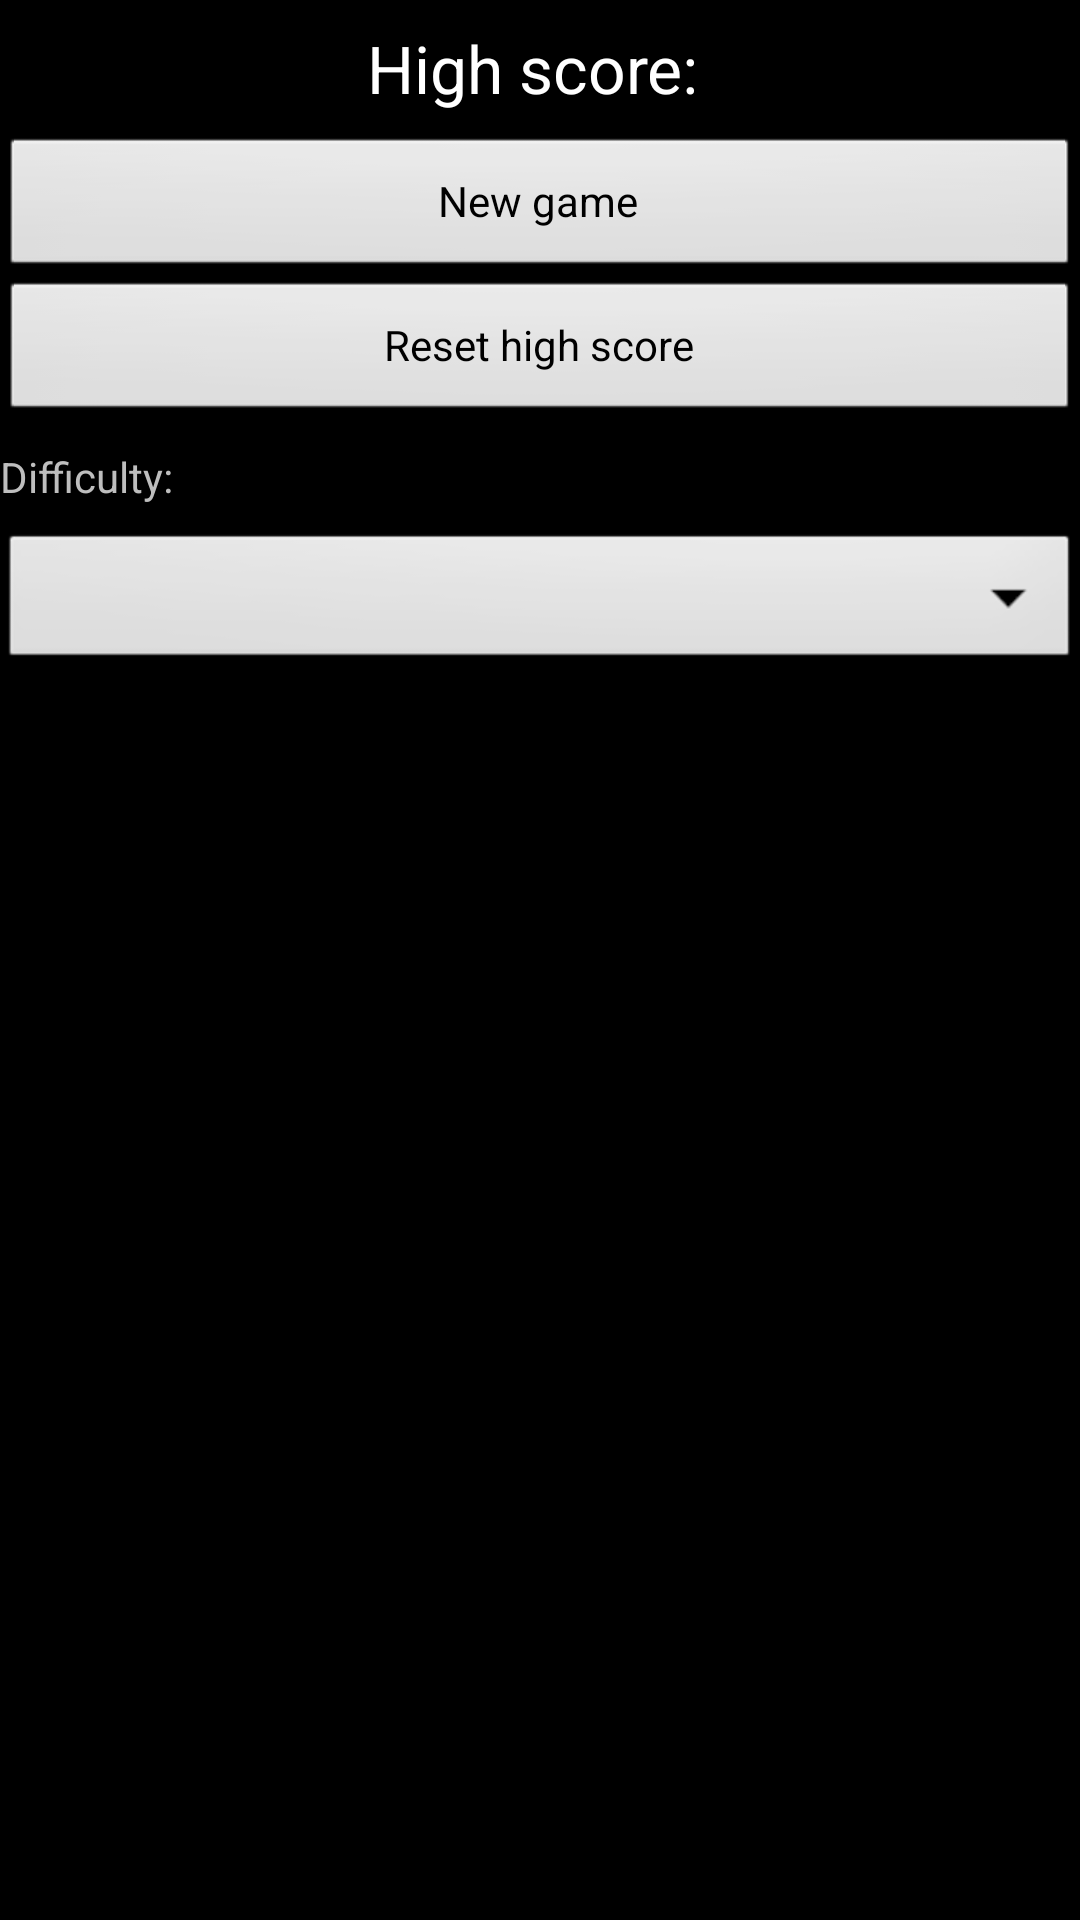

Layout XML and referenced resources for this Android screen:
<!-- AndroidManifest.xml: application theme AppTheme -->
<!-- res/layout/activity_main.xml -->
<TableLayout xmlns:android="http://schemas.android.com/apk/res/android"
    xmlns:tools="http://schemas.android.com/tools"
    android:id="@+id/container"
    android:layout_width="match_parent"
    android:layout_height="match_parent"
    tools:context="com.example.danielmoralesgonzale.bricksgame.MainActivity"
    tools:ignore="MergeRootFrame" >

    <TextView
        android:id="@+id/mainHighScore"
        android:layout_width="wrap_content"
        android:layout_height="wrap_content"
        android:layout_marginTop="8dp"
        android:gravity="center"
        android:text="@string/high_score"
        android:textAppearance="?android:attr/textAppearanceLarge" />

    <Button
        android:id="@+id/newGameButton"
        android:layout_width="wrap_content"
        android:layout_height="wrap_content"
        android:layout_marginTop="8dp"
        android:text="@string/new_game" />

    <Button
        android:id="@+id/resetScoreButton"
        android:layout_width="wrap_content"
        android:layout_height="wrap_content"
        android:text="@string/reset_high_score" />

    <TextView
        android:id="@+id/textView1"
        android:layout_width="wrap_content"
        android:layout_height="wrap_content"
        android:layout_marginTop="8dp"
        android:text="@string/difficult" />

    <Spinner
        android:id="@+id/levelSpinner"
        android:layout_width="wrap_content"
        android:layout_height="wrap_content"
        android:layout_marginTop="8dp" />



</TableLayout>
<!-- resources referenced by this layout -->
<resources>
  <string name="difficult">"Difficulty:"</string>
  <string name="high_score">"High score: "</string>
  <string name="new_game">New game</string>
  <string name="reset_high_score">Reset high score</string>
  <style name="AppTheme" parent="AppBaseTheme">
  
      </style>
  <style name="AppBaseTheme" parent="android:Theme.Black">
  
      </style>
</resources>
